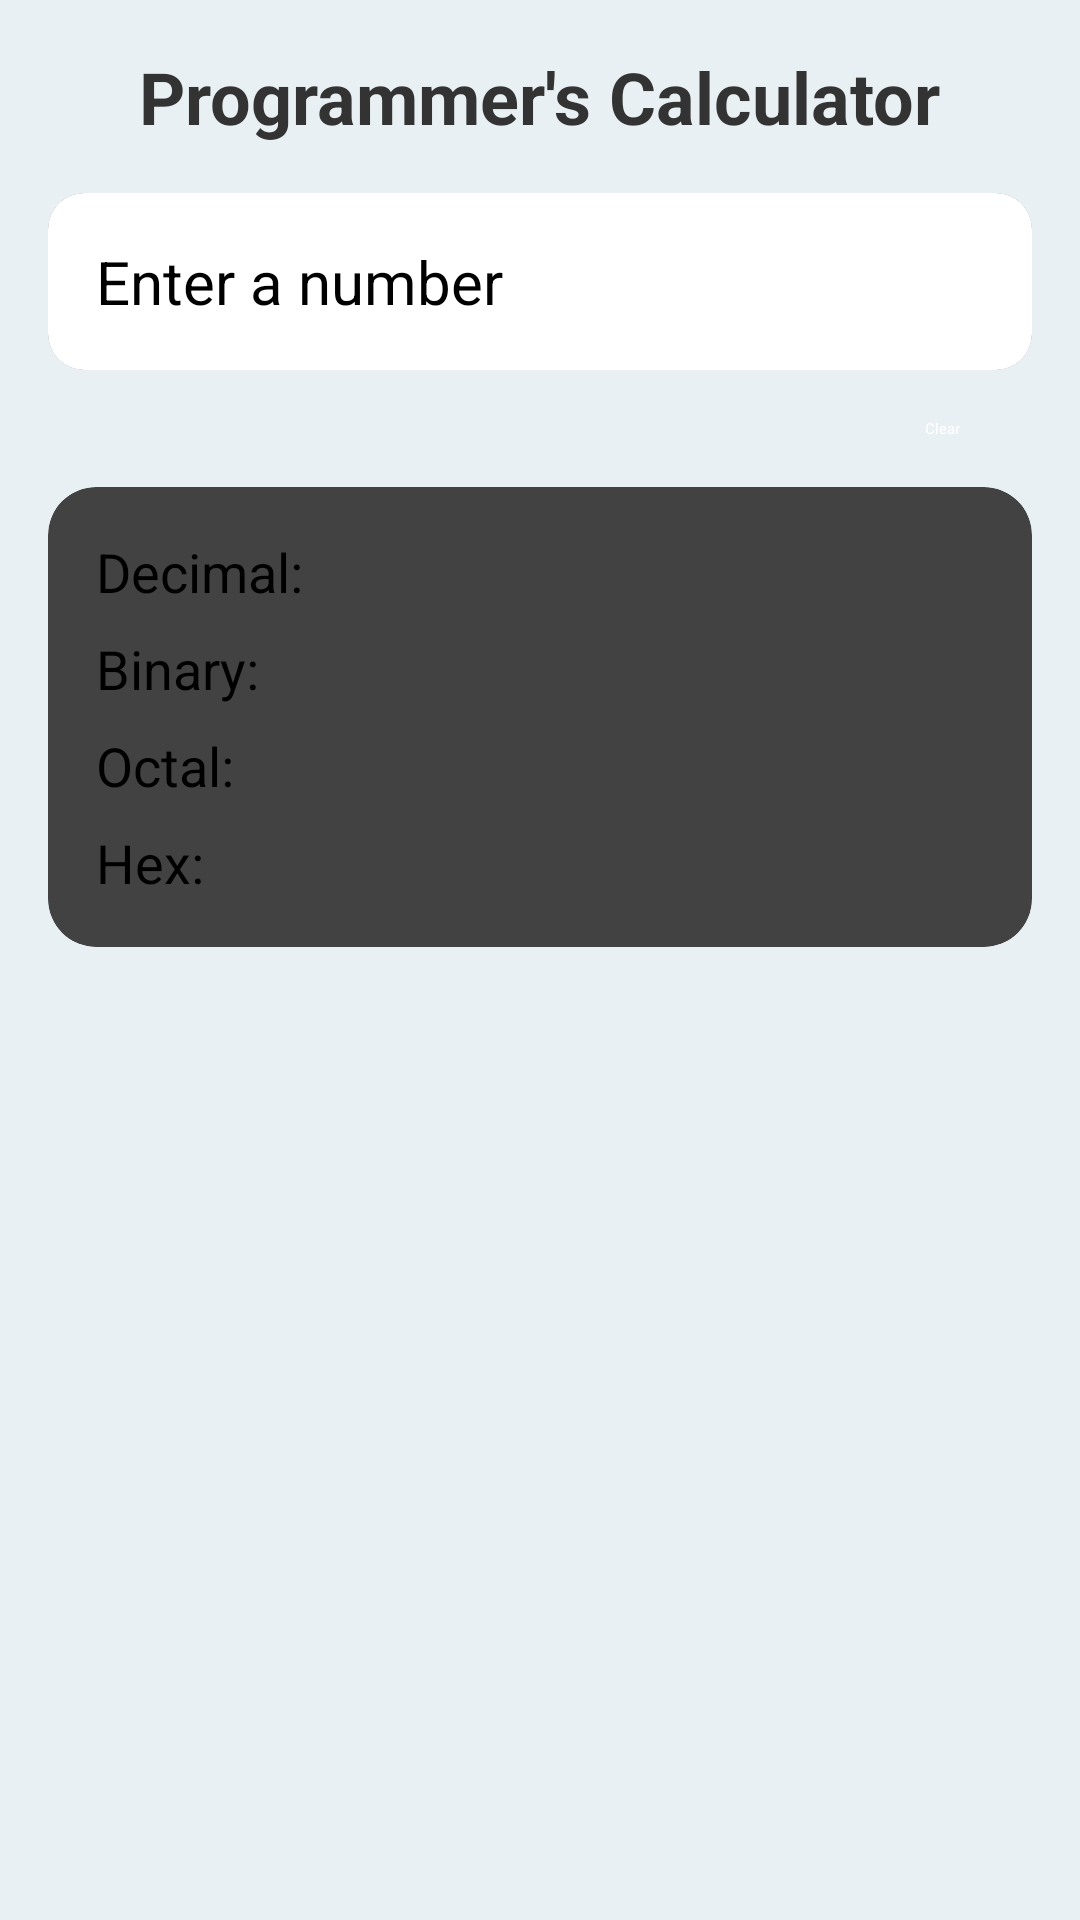

The Android layout XML behind this screen, and the referenced resources:
<!-- AndroidManifest.xml: application theme Theme.CalcMate_New -->
<!-- res/layout/activity_programmer_calculator.xml -->
<?xml version="1.0" encoding="utf-8"?>
<LinearLayout xmlns:android="http://schemas.android.com/apk/res/android"
    xmlns:app="http://schemas.android.com/apk/res-auto"
    xmlns:tools="http://schemas.android.com/tools"
    android:layout_width="match_parent"
    android:layout_height="match_parent"
    android:background="#E8F0F3"
    android:orientation="vertical"
    android:padding="16dp"
    tools:context=".ProgrammerCalculatorActivity">

    
    <TextView
        android:layout_width="wrap_content"
        android:layout_height="wrap_content"
        android:layout_gravity="center_horizontal"
        android:layout_marginBottom="16dp"
        android:text="Programmer's Calculator"
        android:textColor="#333"
        android:textSize="24sp"
        android:textStyle="bold" />

    
    <androidx.cardview.widget.CardView
        android:layout_width="match_parent"
        android:layout_height="wrap_content"
        app:cardCornerRadius="12dp"
        app:cardElevation="6dp"
        android:layout_marginBottom="16dp">

        <EditText
            android:id="@+id/inputEditText"
            android:layout_width="match_parent"
            android:layout_height="wrap_content"
            android:hint="Enter a number"
            android:inputType="text"
            android:padding="16dp"
            android:textSize="20sp"
            android:background="@android:color/white"
            android:layout_gravity="center_vertical"
            android:minHeight="50dp"/>
    </androidx.cardview.widget.CardView>

    
    <Button
        android:id="@+id/clearButton"
        android:layout_width="wrap_content"
        android:layout_height="wrap_content"
        android:text="Clear"
        android:layout_gravity="end"
        android:layout_marginBottom="16dp"
        android:backgroundTint="#FF5722"
        android:textColor="@android:color/white"
        android:paddingStart="24dp"
        android:paddingEnd="24dp"/>

    
    <androidx.cardview.widget.CardView
        android:layout_width="match_parent"
        android:layout_height="wrap_content"
        app:cardCornerRadius="16dp"
        app:cardElevation="8dp">

        <LinearLayout
            android:layout_width="match_parent"
            android:layout_height="wrap_content"
            android:orientation="vertical"
            android:padding="16dp">

            
            <TextView
                android:id="@+id/decimalValue"
                android:layout_width="match_parent"
                android:layout_height="wrap_content"
                android:layout_marginBottom="8dp"
                android:text="Decimal: "
                android:textSize="18sp"
                android:textColor="#000" />

            
            <TextView
                android:id="@+id/binaryValue"
                android:layout_width="match_parent"
                android:layout_height="wrap_content"
                android:layout_marginBottom="8dp"
                android:text="Binary: "
                android:textSize="18sp"
                android:textColor="#000" />

            
            <TextView
                android:id="@+id/octalValue"
                android:layout_width="match_parent"
                android:layout_height="wrap_content"
                android:layout_marginBottom="8dp"
                android:text="Octal: "
                android:textSize="18sp"
                android:textColor="#000" />

            
            <TextView
                android:id="@+id/hexValue"
                android:layout_width="match_parent"
                android:layout_height="wrap_content"
                android:text="Hex: "
                android:textSize="18sp"
                android:textColor="#000" />
        </LinearLayout>
    </androidx.cardview.widget.CardView>

</LinearLayout>
<!-- resources referenced by this layout -->
<resources>

</resources>
